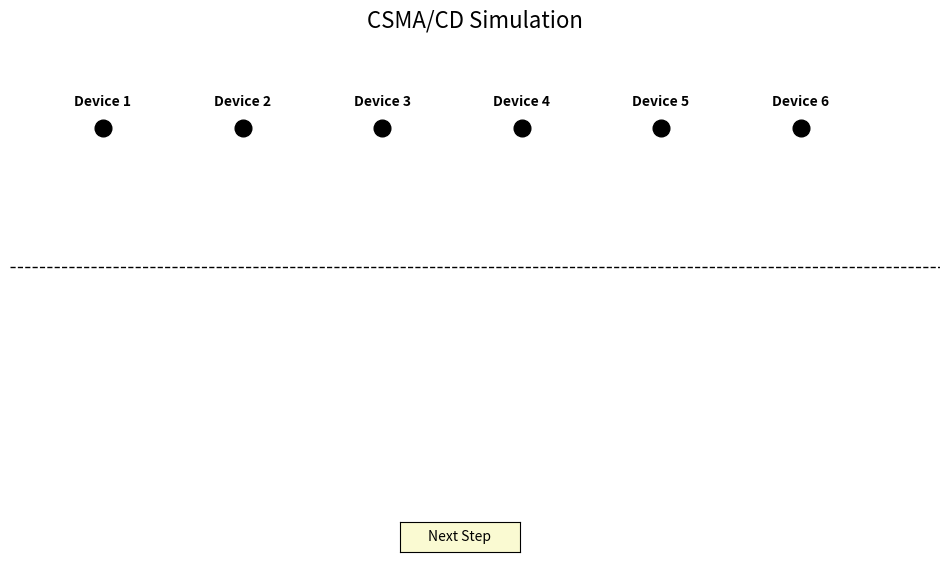

This figure's Python source:
import matplotlib.pyplot as plt
import numpy as np
import random
import time
from matplotlib.widgets import Button  # Import Button for manual control

# Set up figure and axes
fig, ax = plt.subplots(figsize=(12, 6))
plt.title('CSMA/CD Simulation', fontsize=16)
ax.set_xlim(0, 100)
ax.set_ylim(0, 100)
ax.axis('off')

# Device positions
device_positions = {
    'Device 1': (10, 80),
    'Device 2': (25, 80),
    'Device 3': (40, 80),
    'Device 4': (55, 80),
    'Device 5': (70, 80),
    'Device 6': (85, 80),
}

# Draw devices
for name, (x, y) in device_positions.items():
    ax.text(x, y + 5, name, ha='center', fontsize=10, fontweight='bold')
    ax.plot(x, y, marker='o', markersize=12, color='black')

# Status box
status_text = ax.text(5, 10, '', fontsize=12, va='top', ha='left', bbox=dict(facecolor='white', alpha=0.8))

# Medium line
ax.plot([0, 100], [50, 50], 'k--', linewidth=1)

# Globals for animation
lines = []
events = []

# Simulation parameters
devices = list(device_positions.keys())
medium_busy = False
transmitting_devices = []
collision_detected = False
backoff_timers = {}

# Function to reset lines
def clear_lines():
    global lines
    for line in lines:
        line.remove()
    lines = []

# Function to perform sensing
def sense_medium():
    return not medium_busy

# Function to initiate transmission
def transmit(device):
    global lines
    x, y = device_positions[device]
    line, = ax.plot([x, x], [y, 50], color='blue', linewidth=2, linestyle='-')
    lines.append(line)

# Function to show collision
def show_collision(devices_involved):
    global lines
    for device in devices_involved:
        x, y = device_positions[device]
        line, = ax.plot([x, x], [y, 50], color='red', linewidth=3, linestyle='-')
        lines.append(line)

# Function to show successful transmission
def show_success(device):
    global lines
    x, y = device_positions[device]
    line, = ax.plot([x, x], [y, 50], color='green', linewidth=3, linestyle='-')
    lines.append(line)

# Main simulation step
def update(frame):
    global medium_busy, transmitting_devices, collision_detected, backoff_timers

    clear_lines()

    event_log = ''

    # Randomly decide which devices want to transmit
    if not transmitting_devices and not backoff_timers:
        wanting_to_transmit = random.sample(devices, random.randint(1, 4))
        event_log += f"Sensing Medium...\nDevices attempting: {', '.join(wanting_to_transmit)}\n"
        time.sleep(0.5)

        if sense_medium():
            if len(wanting_to_transmit) > 1:
                # Collision occurs
                collision_detected = True
                medium_busy = True
                transmitting_devices = wanting_to_transmit
                show_collision(transmitting_devices)
                event_log += "⚡ Collision Detected!\n"
                # Assign random backoff times
                for device in transmitting_devices:
                    backoff_timers[device] = random.randint(2, 6)
            else:
                # Successful transmission
                device = wanting_to_transmit[0]
                show_success(device)
                medium_busy = True
                transmitting_devices = [device]
                event_log += f"✅ {device} transmitted successfully!\n"

    elif transmitting_devices:
        # Medium becomes free after transmission or collision
        medium_busy = False
        transmitting_devices = []
        event_log += "Medium is now free.\n"

    elif backoff_timers:
        # Handle backoff timers
        event_log += "Backoff Timers:\n"
        to_remove = []
        ready_to_transmit = []
        for device in backoff_timers:
            backoff_timers[device] -= 1
            event_log += f"⏳ {device}: {backoff_timers[device]} sec\n"
            if backoff_timers[device] <= 0:
                ready_to_transmit.append(device)
                to_remove.append(device)
        for device in to_remove:
            del backoff_timers[device]
        # Only allow one device to transmit per step
        if ready_to_transmit:
            device = ready_to_transmit[0]
            if sense_medium():
                show_success(device)
                medium_busy = True
                transmitting_devices = [device]
                event_log += f"✅ {device} transmitted successfully after backoff!\n"
            else:
                # If medium is busy, put device back into backoff for 1 more second
                backoff_timers[device] = 1
                event_log += f"❌ {device} tried to transmit but medium was busy, backing off again.\n"

    # Update the status text
    status_text.set_text(event_log)

# Function for Next Step button
def next_step(event):
    update(None)  # Call the update function manually when the button is clicked
    fig.canvas.draw_idle()  # Redraw the canvas to reflect changes

# Add button for manual control
ax_button = plt.axes([0.45, 0.02, 0.1, 0.05])  # Define button position and size
button = Button(ax_button, 'Next Step', color='lightgoldenrodyellow')
button.on_clicked(next_step)

# Remove automatic animation
# Comment out or remove the following line to stop automatic updates
# ani = animation.FuncAnimation(fig, update, frames=200, interval=1500, repeat=False)

plt.show()
